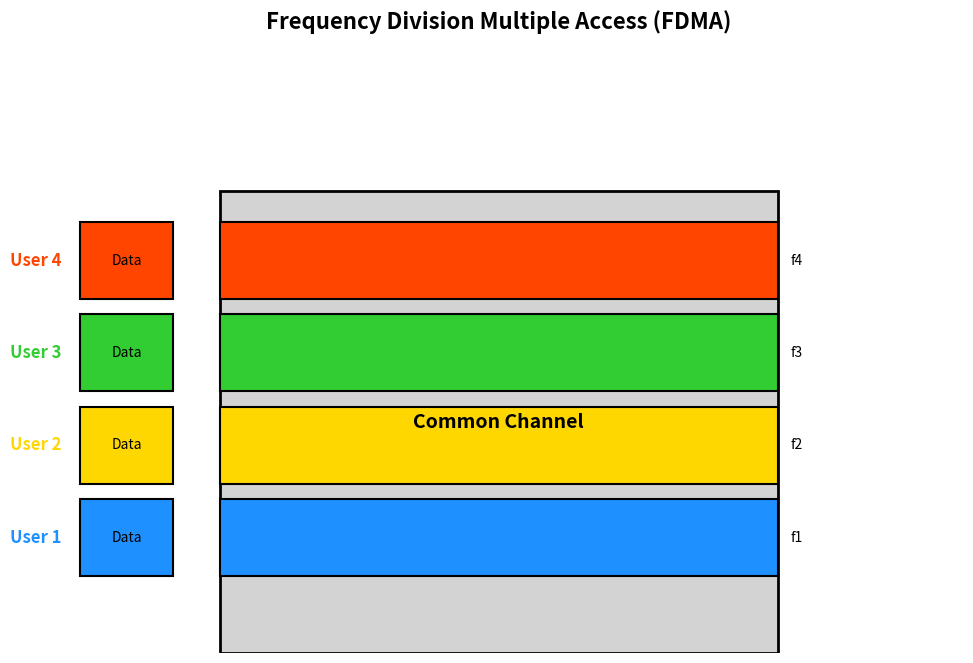

Write Python code to recreate this figure.
import matplotlib.pyplot as plt
import matplotlib.patches as patches

def fdma_visualization():
    fig, ax = plt.subplots(figsize=(12, 8))

    # Define the main common channel
    ax.add_patch(patches.Rectangle((2, 2), 6, 3, edgecolor="black", facecolor="lightgrey", lw=2))
    ax.text(5, 3.5, "Common Channel", fontsize=14, ha="center", va="center", fontweight="bold", color="black")

    # Define vibrant colors and labels for each user
    user_colors = ['dodgerblue', 'gold', 'limegreen', 'orangered']
    users = ["User 1", "User 2", "User 3", "User 4"]

    # Draw each user's frequency band inside the common channel
    for i, (color, user) in enumerate(zip(user_colors, users)):
        # Draw frequency band in common channel
        y_position = 2.5 + i * 0.6
        ax.add_patch(patches.Rectangle((2, y_position), 6, 0.5, edgecolor="black", facecolor=color, lw=1.5))
        ax.text(8.2, y_position + 0.25, f"f{i+1}", ha="center", va="center", fontsize=10, color="black")

        # Draw each user's data block on the left side
        ax.add_patch(patches.Rectangle((0.5, y_position), 1, 0.5, edgecolor="black", facecolor=color, lw=1.5))
        ax.text(1, y_position + 0.25, "Data", ha="center", va="center", fontsize=10, color="black")
        ax.text(0.3, y_position + 0.25, user, ha="right", va="center", fontsize=12, fontweight="bold", color=color)

    # Add annotations and labels
    ax.set_xlim(0, 10)
    ax.set_ylim(2, 6)
    ax.axis('off')  # Hide the axes for a cleaner look
    plt.title("Frequency Division Multiple Access (FDMA)", fontsize=16, fontweight="bold", color="black")

    plt.show()

fdma_visualization()
